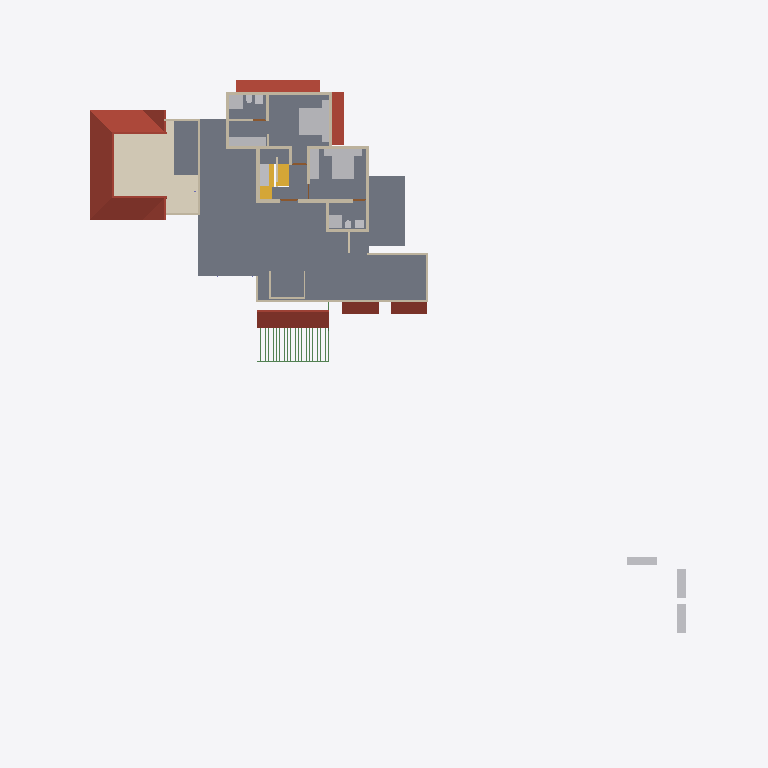
Plan cut of the same IFC building model at storey 'GF Lintel' (level 2.50 m, cut at 3.90 m), seen from above with north up, elements coloured by IFC class: 26 walls (beige), 20 beams (green), 18 other elements (light grey), 7 roofs (red-brown), 2 slabs (grey), 2 stair flights (yellow), 1 covering (cream), 1 door (brown). Cut surfaces are drawn darker.
Extent 46.6 m × 48.1 m × 10.1 m (x, y, z). Storeys (4): 00 at 0.00 m; GF at 0.45 m; GF Lintel at 2.50 m; FF at 3.45 m. Elements (366): 90 IfcColumn, 78 IfcWall, 58 IfcBeam, 47 IfcFurniture, 21 IfcDoor, 19 IfcWindow, 16 IfcSanitaryTerminal, 13 IfcRailing, 12 IfcRoof, 5 IfcSlab, 5 IfcStairFlight, 1 IfcCovering.

HEADER;
FILE_DESCRIPTION(('ViewDefinition[DesignTransferView]'),'2;1');
FILE_NAME('AnilIFC.ifc','2024-12-30T12:50:11+05:30',(''),(''),'IfcOpenShell 0.8.0','Bonsai 0.8.0','');
FILE_SCHEMA(('IFC4X3'));
ENDSEC;
DATA;
#1=IFCPROJECT('0$WNUybvfAYORhaB4XNFsz',$,'My Project',$,$,$,$,(#14,#26),#9);
#30=IFCSITE('3M0IN1zgbAER3qQbvbHEyN',$,'My Site',$,$,#21593,$,$,$,$,$,$,$,$);
#2446=IFCSITE('1Q_c7uVcTCngKTLSlSECoW',$,'Site',$,$,#21603,#2459,$,$,$,$,$,$,$);
#36=IFCBUILDING('1$IA7hdqP7iPKszbJPMQXv',$,'My Building',$,$,#21598,$,$,$,$,$,$);
#42=IFCBUILDINGSTOREY('2kIwN_l2HEff17hxWulS$t',$,'00',$,$,#21448,$,$,$,$);
#96=IFCBUILDINGSTOREY('1ytHU9NMr9xuhR6nOuParS',$,'GF',$,$,#21438,$,$,$,$);
#113=IFCBUILDINGSTOREY('02Wk4pOKz6S8OjqfsSxw3f',$,'FF',$,$,#26578,$,$,$,$);
#12120=IFCBUILDINGSTOREY('30jjxh13H5ZfRPWBSBUv3P',$,'GF Lintel',$,$,#21443,$,$,$,$);
#2418=IFCSLAB('2zuPSYDAL5VgmGKHnYEo6Y',$,'Slab',$,$,#29181,#2429,$,$);
#54194=IFCCOVERING('0r0$WAe0DBK81vzP1tlsnA',$,'Covering',$,$,#57160,#54209,$,$);
#11317=IFCROOF('0tZxqoRpT0heYauCIpCjgE',$,'Roof',$,$,#26638,#11349,$,.HIP_ROOF.);
#14147=IFCROOF('1XkNfQTfjFowUlURNxMr1o',$,'Roof.004',$,$,#57904,#14158,$,$);
#32444=IFCROOF('1aUfLipIrEyQs0HVDV7QAC',$,'Roof',$,$,#32482,#32461,$,$);
#27831=IFCFURNITURE('2_SW9j6Cr8ov2BnsvZD0pv',$,'Furniture',$,$,#29141,#27844,$,$);
#27810=IFCFURNITURE('1SPv3HdY94TPP__StzdHT6',$,'Furniture',$,$,#30693,#27823,$,$);
#47575=IFCROOF('3XPSi919X2xgowyHdSbiMi',$,'Roof',$,$,#47783,#47592,$,$);
#15427=IFCROOF('3ipLc_Ohv0MhYh4EAcUk8X',$,'Roof',$,$,#15533,#15438,$,$);
#13124=IFCROOF('2Wc40MyBn5PgqI1Y_x0pIx',$,'Roof',$,$,#13271,#13135,$,$);
#13272=IFCROOF('1fNnHheW1DS9OM80bg67kK',$,'Roof',$,$,#13332,#13283,$,$);
#10963=IFCSLAB('3moCxSwFL1w8slcgM_ciTa',$,'Slab',$,$,#31814,#10977,$,$);
#25738=IFCWALL('0lZX8X4012ux6T$fM5b9SU',$,'Wall',$,$,#29221,#25749,$,$);
#27340=IFCFURNITURE('3BCTQ2eUXDPPlOEgYqoaS1',$,'Furniture',$,$,#29111,#27371,$,$);
#4605=IFCWALL('0R6ynCLsLAcec_q9E8Ic4t',$,'Wall',$,$,#27236,#4616,$,$);
#3745=IFCWALL('3PPEKA0qP28Bdd0QhJ_gm2',$,'Wall',$,$,#29211,#3756,$,$);
#30474=IFCFURNITURE('0PnCGZkhj8HucArEpD2kQd',$,'Furniture',$,$,#30698,#30502,$,$);
#10353=IFCSTAIRFLIGHT('2Zm0rZgTbDdgxMEp5bq$9_',$,'StairFlight',$,$,#45504,#10385,$,12,11,0.183333337306976,0.150000005960464,.STRAIGHT.);
#16799=IFCFURNITURE('055N_$xmX9ZQbc0CYFtvE3',$,'Furniture',$,$,#43620,#16798,$,$);
#18669=IFCFURNITURE('0_rDbuDo58VxsMmqMXWGXl',$,'Furniture',$,$,#43630,#18668,$,$);
#3979=IFCWALL('2kq4XltiX27QGB58zgBIu7',$,'Wall',$,$,#27167,#3990,$,$);
#29582=IFCSTAIRFLIGHT('2HjMoCmO94KuMRiXbMpo$G',$,'StairFlight',$,$,#31824,#29688,$,5,4,0.160000002384186,0.25,.STRAIGHT.);
#17096=IFCFURNITURE('0yYwZAg3jFQvkxBxQ0MGp1',$,'Furniture',$,$,#43625,#17095,$,$);
#3953=IFCWALL('2R6HHcsQjDZxHSe0tdJp0W',$,'Wall',$,$,#29196,#3964,$,$);
#45110=IFCFURNITURE('1J6BCAOPj2I8UmSdBTKY8l',$,'Furniture',$,$,#47778,#45123,$,$);
#26866=IFCSANITARYTERMINAL('1YE_NqT8v46u1Dd3XwNnli',$,'SanitaryTerminal',$,$,#30071,#26897,$,$);
#54685=IFCWALL('1EoqUTkI14luS$MCaFUC1z',$,'Wall',$,$,#56999,#54696,$,$);
#3771=IFCWALL('1BQWAl8DT5I8F3hizVQb3r',$,'Wall',$,$,#26748,#3782,$,$);
#26988=IFCSANITARYTERMINAL('3e2NvaNDr3ZPhn2fIoU3SX',$,'SanitaryTerminal',$,$,#30076,#27001,$,$);
#3797=IFCWALL('3E$5CYP8T92uwjDtsIf6$M',$,'Wall',$,$,#29201,#3808,$,$);
#4005=IFCWALL('0DxJeEnmv1xRQT1YoHF$5a',$,'Wall',$,$,#29206,#4016,$,$);
#25659=IFCWALL('0RIdlLK$jAGPzQ5U4dZVLB',$,'Wall',$,$,#29216,#25665,$,$);
#3901=IFCWALL('2Bvgfflh98quKCLNNOeAbJ',$,'Wall',$,$,#27149,#3912,$,$);
#4631=IFCWALL('32cQZexAvBCO_o8rt9HHU$',$,'Wall',$,$,#28004,#4642,$,$);
#26129=IFCWALL('0ger0g3pfBQfJD7OM8jOCN',$,'Wall',$,$,#29236,#26140,$,$);
#25764=IFCWALL('3xt5gn$ijE38abE2GTy7Nn',$,'Wall',$,$,#29226,#25775,$,$);
#4491=IFCWALL('0$RRVrqLr7eeV_FSYo5Nkw',$,'Wall',$,$,#26766,#4502,$,$);
#4694=IFCWALL('0m8bqtedHCBOulSTjJoeI4',$,'Wall',$,$,#27185,#4705,$,$);
#3927=IFCWALL('3dADdcYTz2FxrWMI4C4ESG',$,'Wall',$,$,#31492,#3938,$,$);
#26944=IFCSANITARYTERMINAL('1kMW_LXVHF4h5etss$cMFc',$,'SanitaryTerminal',$,$,#27039,#26975,$,$);
#27040=IFCSANITARYTERMINAL('3KNRg3PtT17fCDyWWbTw5P',$,'SanitaryTerminal',$,$,#29166,#27053,$,$);
#37165=IFCWALL('1jv1$ib1XDYuoVZOluvqnT',$,'Wall',$,$,#37380,#37171,$,$);
#54094=IFCWALL('3EoigP6Nf2wguzJ71GUC6p',$,'Wall',$,$,#56009,#54105,$,$);
#27711=IFCFURNITURE('33WZ1oYRD8FO4aV1atP_Bu',$,'Furniture',$,$,#29116,#27724,$,$);
#27737=IFCFURNITURE('0l60d4J$P0H8VI$axZE9di',$,'Furniture',$,$,#30683,#27750,$,$);
#27784=IFCFURNITURE('3crAuABsT2gf$q7A0hVci4',$,'Furniture',$,$,#30688,#27797,$,$);
#37195=IFCWALL('01_TeB2iX19f1wtj2qpoMh',$,'Wall',$,$,#37362,#37206,$,$);
#58608=IFCBEAM('2HAkqdXEX00x3EY8IiHZ6E',$,'Beam',$,$,#58660,#58619,$,$);
#44961=IFCWALL('1W3$tepJP0leY7YOeWnHjR',$,'Wall',$,$,#45109,#44967,$,$);
#55209=IFCWALL('1roh8A3W97r8ozZ8qxwk6X',$,'Wall',$,$,#55252,#55220,$,$);
#27758=IFCFURNITURE('1kmyPfXbL8VBKOJILvAoKN',$,'Furniture',$,$,#29126,#27771,$,$);
#3823=IFCWALL('3yES3GBwH1VPUe8SP9NEYj',$,'Wall',$,$,#26835,#3834,$,$);
#26206=IFCWALL('0x84uxxKX22xmQzEN$QOg9',$,'Wall',$,$,#29241,#26217,$,$);
#56131=IFCWALL('3EsSyc7KDFpRIWQrubltLE',$,'Wall',$,$,#56281,#56142,$,$);
#26905=IFCSANITARYTERMINAL('3zSYiSNArASReHJBZFd6ie',$,'SanitaryTerminal',$,$,#27013,#26936,$,$);
#27014=IFCSANITARYTERMINAL('0st4ogfJPBBPJTFcX0IgQ5',$,'SanitaryTerminal',$,$,#29161,#27027,$,$);
#20123=IFCWALL('23C6IFMfT5c9qVYymYr$CN',$,'Wall',$,$,#20618,#20134,$,$);
#57181=IFCBEAM('3gr7gNze17duRIPudWWKXC',$,'Beam',$,$,#57809,#57192,$,$);
#30612=IFCDOOR('18SVVxbTv0H8TkuBcQXXAL',$,'Door',$,$,#54985,#30643,$,2.5,1.20000004768372,$,$,$);
#46401=IFCBEAM('17gFKXTsPBBQESWgw2qFV7',$,'Beam',$,$,#57694,#46416,$,$);
#9845=IFCBEAM('2GaElzDELAMf9uZ0HgoOwe',$,'Beam',$,$,#57175,#9844,$,$);
#46349=IFCBEAM('0ajWs3JVH3lQYWAvX5luTZ',$,'Beam',$,$,#57699,#46364,$,$);
#46323=IFCBEAM('36OPnh85z1FxKbHPnvH3J2',$,'Beam',$,$,#57704,#46338,$,$);
#46635=IFCBEAM('3Lvc65Yob7Th3TJpookrA_',$,'Beam',$,$,#57709,#46650,$,$);
#46661=IFCBEAM('3WSC0YtA17aeLXukKQ906M',$,'Beam',$,$,#57714,#46676,$,$);
#46609=IFCBEAM('0Q9lekj0D17OLkj7HnrxYR',$,'Beam',$,$,#57719,#46624,$,$);
#46557=IFCBEAM('10QuhI6x5DteZ1O$jmHqx6',$,'Beam',$,$,#57729,#46572,$,$);
#46297=IFCBEAM('2sxyRD23T1Yw7YOhnU$9Ka',$,'Beam',$,$,#57744,#46312,$,$);
#46531=IFCBEAM('2qebY2Z2vDJ8Q7Y$3nOueX',$,'Beam',$,$,#57749,#46546,$,$);
#46245=IFCBEAM('3Gj0qMYbXECuyxExAZC1oC',$,'Beam',$,$,#57759,#46260,$,$);
#46219=IFCBEAM('2YDLE6sWX9SOswCoCwWQlu',$,'Beam',$,$,#57754,#46234,$,$);
#46739=IFCBEAM('0m6LZCNPDE4B$t2KTPOVVz',$,'Beam',$,$,#57769,#46754,$,$);
#46713=IFCBEAM('3sIVYDyMvDFe8T1EXJgi78',$,'Beam',$,$,#57774,#46728,$,$);
#46505=IFCBEAM('1CJibMQVrD4xPh6rdBZT8T',$,'Beam',$,$,#57784,#46520,$,$);
#46427=IFCBEAM('0Y2weYL9LD8vLp1lP9i0RQ',$,'Beam',$,$,#57794,#46442,$,$);
#46453=IFCBEAM('3Ze9o2toH98eszSsHlFS4B',$,'Beam',$,$,#57789,#46468,$,$);
#46791=IFCBEAM('3G4gKx4T54qBGVXD1IodLa',$,'Beam',$,$,#57804,#46806,$,$);
ENDSEC;